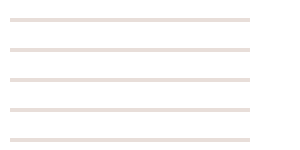
t = 0.00 s
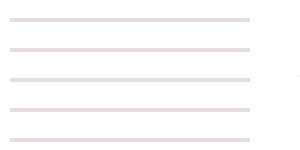
t = 1.00 s
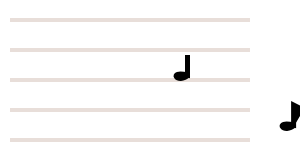
t = 4.50 s
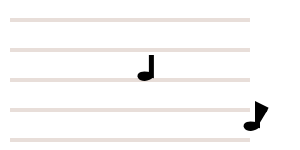
t = 5.50 s
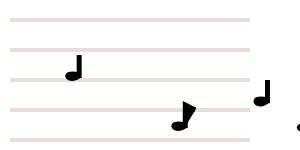
t = 7.50 s
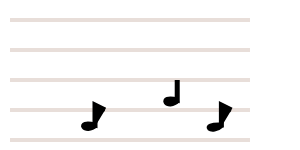
t = 10.00 s

The animated SVG that drew these frames (rendered in a browser with its animation timeline set to each time). Animation: 11 SMIL elements (animateMotion=11); frames cover the first 10.00 s, repeats indefinitely.

<?xml version="1.0"?>

<svg xmlns="http://www.w3.org/2000/svg" version="1.1" width="100%" height="100%">
  <title>SVG - Musica Erudita_site</title>
  <desc>Apresentação do Coro Sinfônico Comunitário da UnB - Requiem, 1º semestre de 2018</desc>
 
  
  <line x1="10" y1="20" x2="250" y2="20" stroke="#e8ded9" stroke-width="4" />
	<line x1="10" y1="50" x2="250" y2="50" stroke="#e8ded9" stroke-width="4" />
	<line x1="10" y1="80" x2="250" y2="80" stroke="#e8ded9" stroke-width="4" />
	<line x1="10" y1="110" x2="250" y2="110" stroke="#e8ded9" stroke-width="4" />
  <line x1="10" y1="140" x2="250" y2="140" stroke="#e8ded9" stroke-width="4" />
	<!--#bfa195-->
	
	<!--Semínima tipo-03-->
	d="M 430 55 L 430 65 430 75 C 410 70 420 85 431 75"
	<path d="M 350 55 L 350 65 350 75 C 330 70 340 85 351 75" stroke="black" stroke-width="5" fill="black">
	  <animateMotion
		  from="0,0"
			to="-650,0"
			begin="0s"
			dur="18s"
			fill="freeze"
			
		/>
	</path><!-- 0 repeatCount="indefinite"-->
	
	<!--Colcheia tipo-01-->
	<path d="M 430 110 L 420 105 L 420 115 420 125 C 400 120 410 135 421 125" stroke="black" stroke-width="5" fill="black">
	  <animateMotion
		  from="0,0"
			to="-650,0"
			begin="1s"
			dur="18s"
			fill="freeze"
			repeatCount="indefinite"
		/>
	</path><!-- 1 -->
	
	<!--Semínima tipo-04-->
	<path d="M 430 80 L 430 90 430 100 C 410 95 420 111 431 100" stroke="black" stroke-width="5" fill="black">
	  <animateMotion
		  from="0,0"
			to="-650,0"
			begin="3s"
			dur="18s"
			fill="freeze"
			
		/>
	</path><!-- 2 repeatCount="indefinite"-->
	
	<!--Colcheia tipo-02-->
	<path d="M 430 110 L 420 105 L 420 115 420 125 C 398 124 410 135 421 125" stroke="black" stroke-width="5" fill="black">
	  <animateMotion
		  from="0,0"
			to="-650,0"
			begin="4.5s"
			dur="18s"
			fill="freeze"
			repeatCount="indefinite"
		/>
	</path><!-- 3 -->
	
	<!--Semibreve tipo-02-->
	<ellipse cx="430" cy="90" rx="5" ry="4" stroke="black" stroke-width="4" fill="#fbfba9">
	  <animateMotion
		  from="0,0"
			to="-650,0"
			begin="7.5s"
			dur="18s"
			fill="freeze"
			repeatCount="indefinite"
		/>
	</ellipse><!-- 4 -->
	
	<!--Semínima tipo-03-->
	<path d="M 430 55 L 430 65 430 75 C 410 70 420 85 431 75" stroke="black" stroke-width="5" fill="black">
	  <animateMotion
		  from="0,0"
			to="-650,0"
			begin="9.5s"
			dur="18s"
			fill="freeze"
			repeatCount="indefinite"
		/>
	</path><!-- 5 -->
	
	<!--Semínima tipo-01-->
	<path d="M 430 55 L 430 65 430 75 Q 410 80 433 80" stroke="black" stroke-width="5" fill="black">
	  <animateMotion
		  from="0,0"
			to="-650,0"
			begin="11.5s"
			dur="18s"
			fill="freeze"
			repeatCount="indefinite"
		/>
	</path><!-- 6 -->
	
	<!--Semínima tipo-03-->
	<path d="M 430 28 L 430 38 430 48 C 410 43 420 58 431 48" stroke="black" stroke-width="5" fill="black">
	  <animateMotion
		  from="0,0"
			to="-650,0"
			begin="13.5s"
			dur="18s"
			fill="freeze"
			repeatCount="indefinite"
		/>
	</path><!-- 7 -->
	
	<!--Colcheia tipo-01-->
	<path d="M 430 25 L 420 20 L 420 30 420 40 C 400 35 410 50 421 40" stroke="black" stroke-width="5" fill="black">
	  <animateMotion
		  from="0,0"
			to="-650,0"
			begin="15.5s"
			dur="18s"
			fill="freeze"
			repeatCount="indefinite"
		/>
	</path><!-- 8 -->
	
	<!--Semínima tipo-02-->
	<path d="M 430 75 L 430 95 Q 410 100 433 100" stroke="black" stroke-width="5" fill="#fbfba9">
	  <animateMotion
		  from="0,0"
			to="-650,0"
			begin="17.5s"
			dur="18s"
			fill="freeze"
			repeatCount="indefinite"
		/>
	</path><!-- 9 -->
	
	<!--Semibreve tipo-01-->
  <ellipse cx="430" cy="130" rx="6" ry="4" stroke="black" stroke-width="4" fill="#fbfba9">
	  <animateMotion
		  from="0,0"
			to="-650,0"
			begin="19.5s"
			dur="18s"
			fill="freeze"
			repeatCount="indefinite"
		/>
	</ellipse><!-- 10 -->
	
	
</svg>





